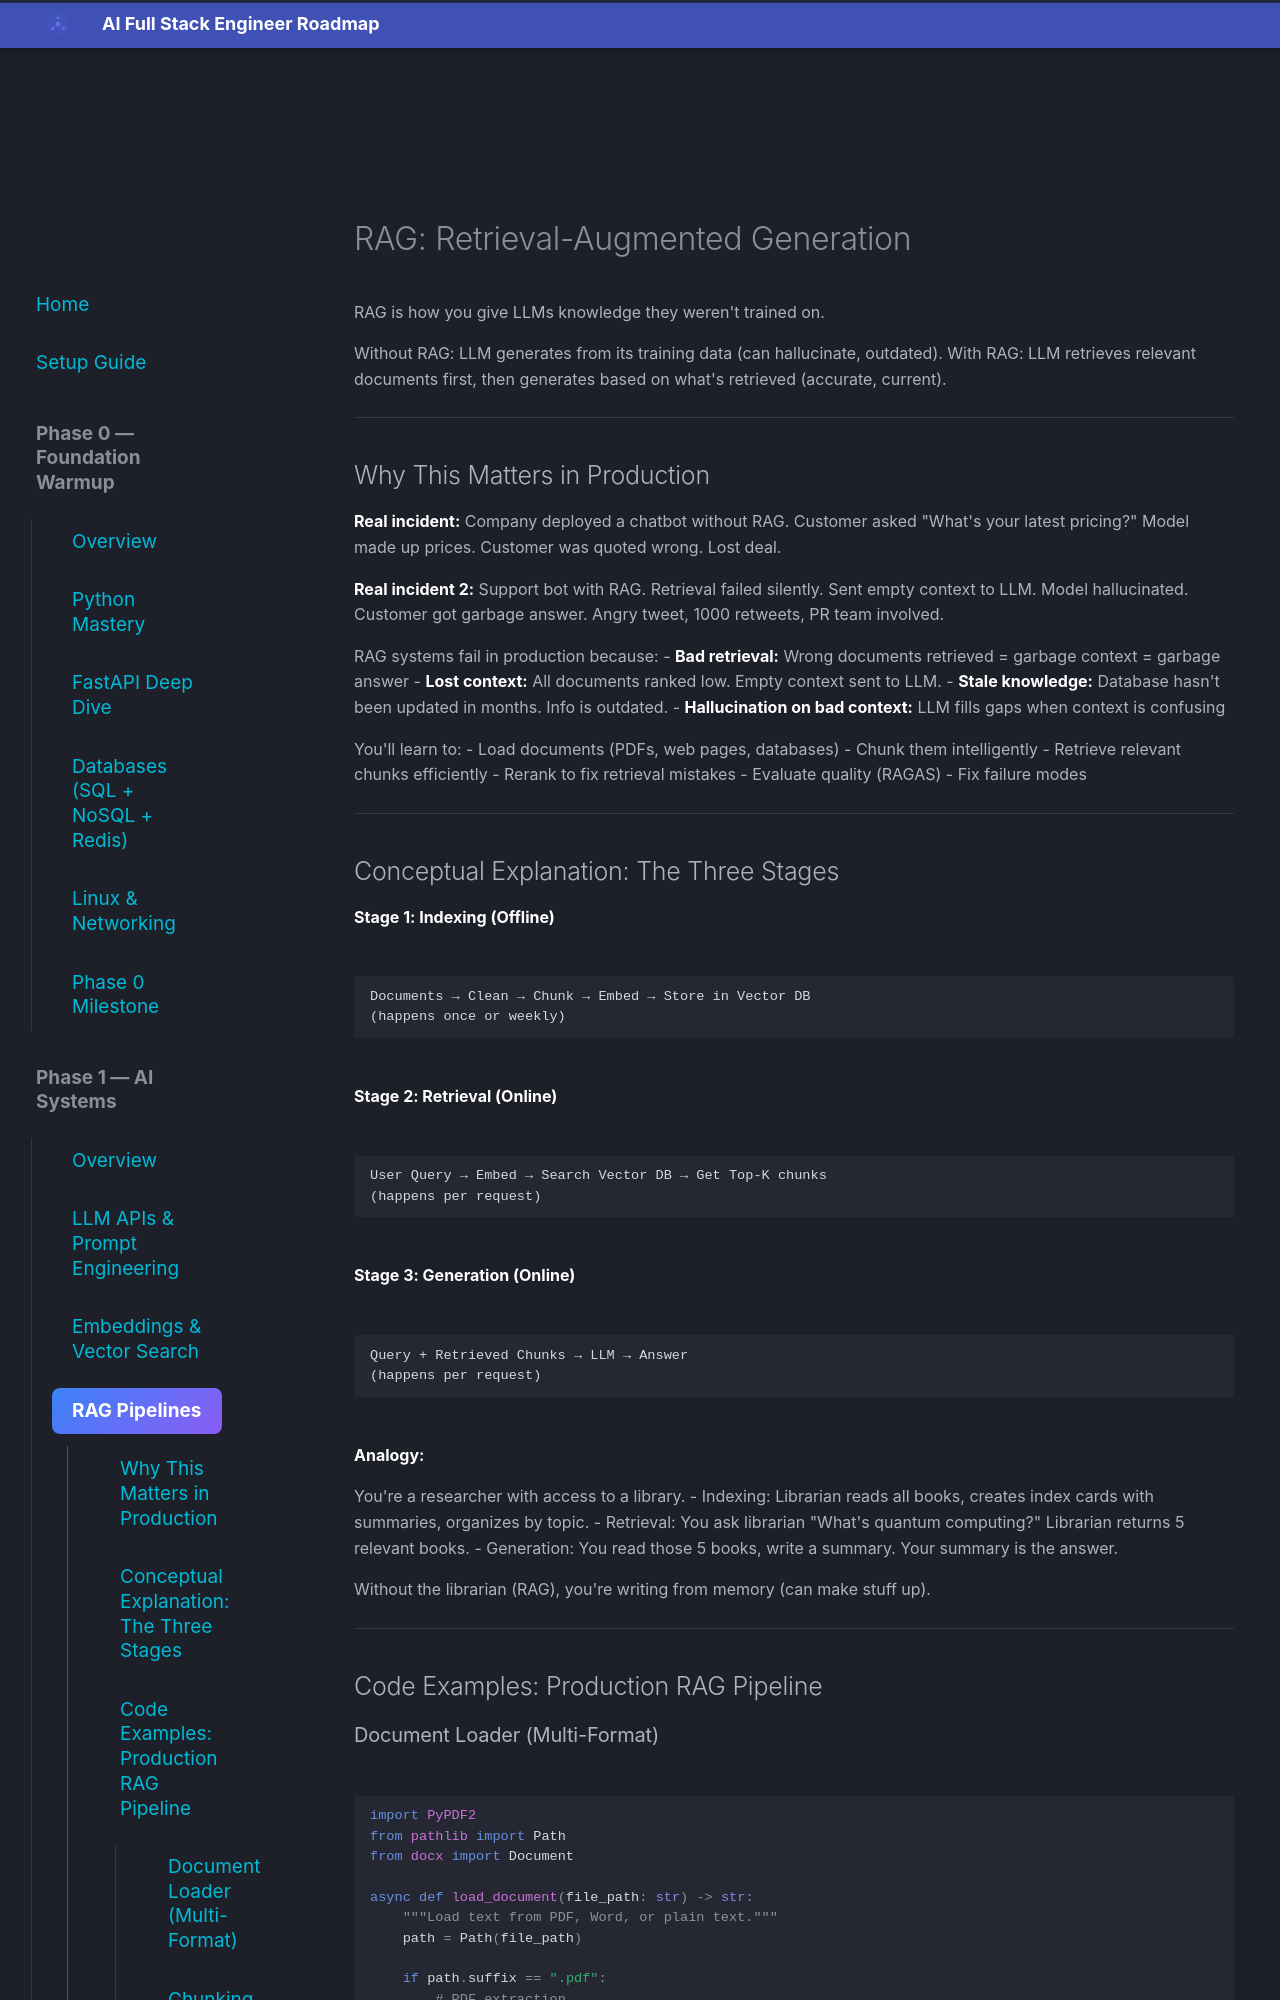

repository: aabdelmotalib/ai_roadmap · page: phase1/rag/index.html · generator: mkdocs

# RAG: Retrieval-Augmented Generation

RAG is how you give LLMs knowledge they weren't trained on.

Without RAG: LLM generates from its training data (can hallucinate, outdated).
With RAG: LLM retrieves relevant documents first, then generates based on what's retrieved (accurate, current).

---

## Why This Matters in Production

**Real incident:** Company deployed a chatbot without RAG. Customer asked "What's your latest pricing?" Model made up prices. Customer was quoted wrong. Lost deal.

**Real incident 2:** Support bot with RAG. Retrieval failed silently. Sent empty context to LLM. Model hallucinated. Customer got garbage answer. Angry tweet, 1000 retweets, PR team involved.

RAG systems fail in production because:
- **Bad retrieval:** Wrong documents retrieved = garbage context = garbage answer
- **Lost context:** All documents ranked low. Empty context sent to LLM.
- **Stale knowledge:** Database hasn't been updated in months. Info is outdated.
- **Hallucination on bad context:** LLM fills gaps when context is confusing

You'll learn to:
- Load documents (PDFs, web pages, databases)
- Chunk them intelligently
- Retrieve relevant chunks efficiently
- Rerank to fix retrieval mistakes
- Evaluate quality (RAGAS)
- Fix failure modes

---

## Conceptual Explanation: The Three Stages

**Stage 1: Indexing (Offline)**
```
Documents → Clean → Chunk → Embed → Store in Vector DB
(happens once or weekly)
```

**Stage 2: Retrieval (Online)**
```
User Query → Embed → Search Vector DB → Get Top-K chunks
(happens per request)
```

**Stage 3: Generation (Online)**
```
Query + Retrieved Chunks → LLM → Answer
(happens per request)
```

**Analogy:**

You're a researcher with access to a library.
- Indexing: Librarian reads all books, creates index cards with summaries, organizes by topic.
- Retrieval: You ask librarian "What's quantum computing?" Librarian returns 5 relevant books.
- Generation: You read those 5 books, write a summary. Your summary is the answer.

Without the librarian (RAG), you're writing from memory (can make stuff up).

---

## Code Examples: Production RAG Pipeline
